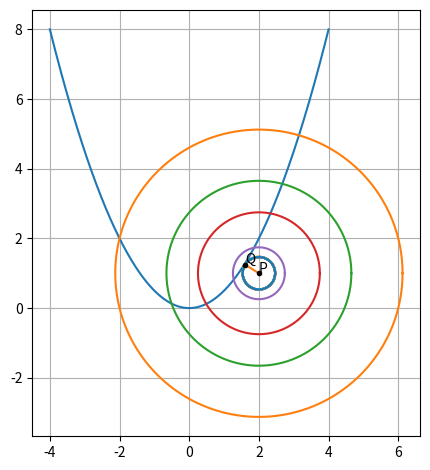

Python code for this plot: (Note: this script raises an exception after producing the figure.)
import numpy as np
import matplotlib.pyplot as plt
import os

#Generating points on a circle
def circ_gen(O,r):
	len = 1000
	theta = np.linspace(0,2*np.pi,len)
	x_circ = np.zeros((2,len))
	x_circ[0,:] = r*np.cos(theta)
	x_circ[1,:] = r*np.sin(theta)
	x_circ = (x_circ.T + O).T
	return x_circ

#Generate line points
def line_gen(A,B):
  len =10
  dim = A.shape[0]
  x_AB = np.zeros((dim,len))
  lam_1 = np.linspace(0,1,len)
  for i in range(len):
    temp1 = A + lam_1[i]*(B-A)
    x_AB[:,i]= temp1.T
  return x_AB

#Generate parabola points
def parab_gen(X,a):
    return X**2/a

#Input parameters and other points
X = np.linspace(-4,4,10000)
Y = parab_gen(X,2)
plt.plot(X,Y)
iters = 1000
alpha = 0.01
#starting point
s_1 = np.array([[-2],[2]])
P = np.array([[2],[1]])
eps = 1e-6
#Function to plot the circle
def plot_circ(p):
    C = circ_gen(P.T,np.linalg.norm(P-p))
    plt.plot(C[0],C[1])

x_old = s_1
i = 0
while(i<iters):
    m = np.array([[1],[x_old[0][0]]])
    delta = alpha*m*(m.T@(P-x_old))
    #Every 50 iterations, we plot the results
    if i%50 == 0:
        plot_circ(x_old)
    i=i+1
    x_old = x_old + delta

M = line_gen(P,x_old)
plt.plot(M[0],M[1])
plt.plot(x_old[0],x_old[1],'k.')
plt.text(x_old[0],x_old[1]+1e-2,'Q')
plt.plot(P[0],P[1],'k.')
plt.text(P[0]-1e-2,P[1]+1e-2,'P')
plt.grid()
plt.tight_layout()
ax = plt.gca()
ax.set_aspect('equal','box')
plt.savefig('../figs/grad_pits.png')
os.system('termux-open ../figs/grad_pits.png')
